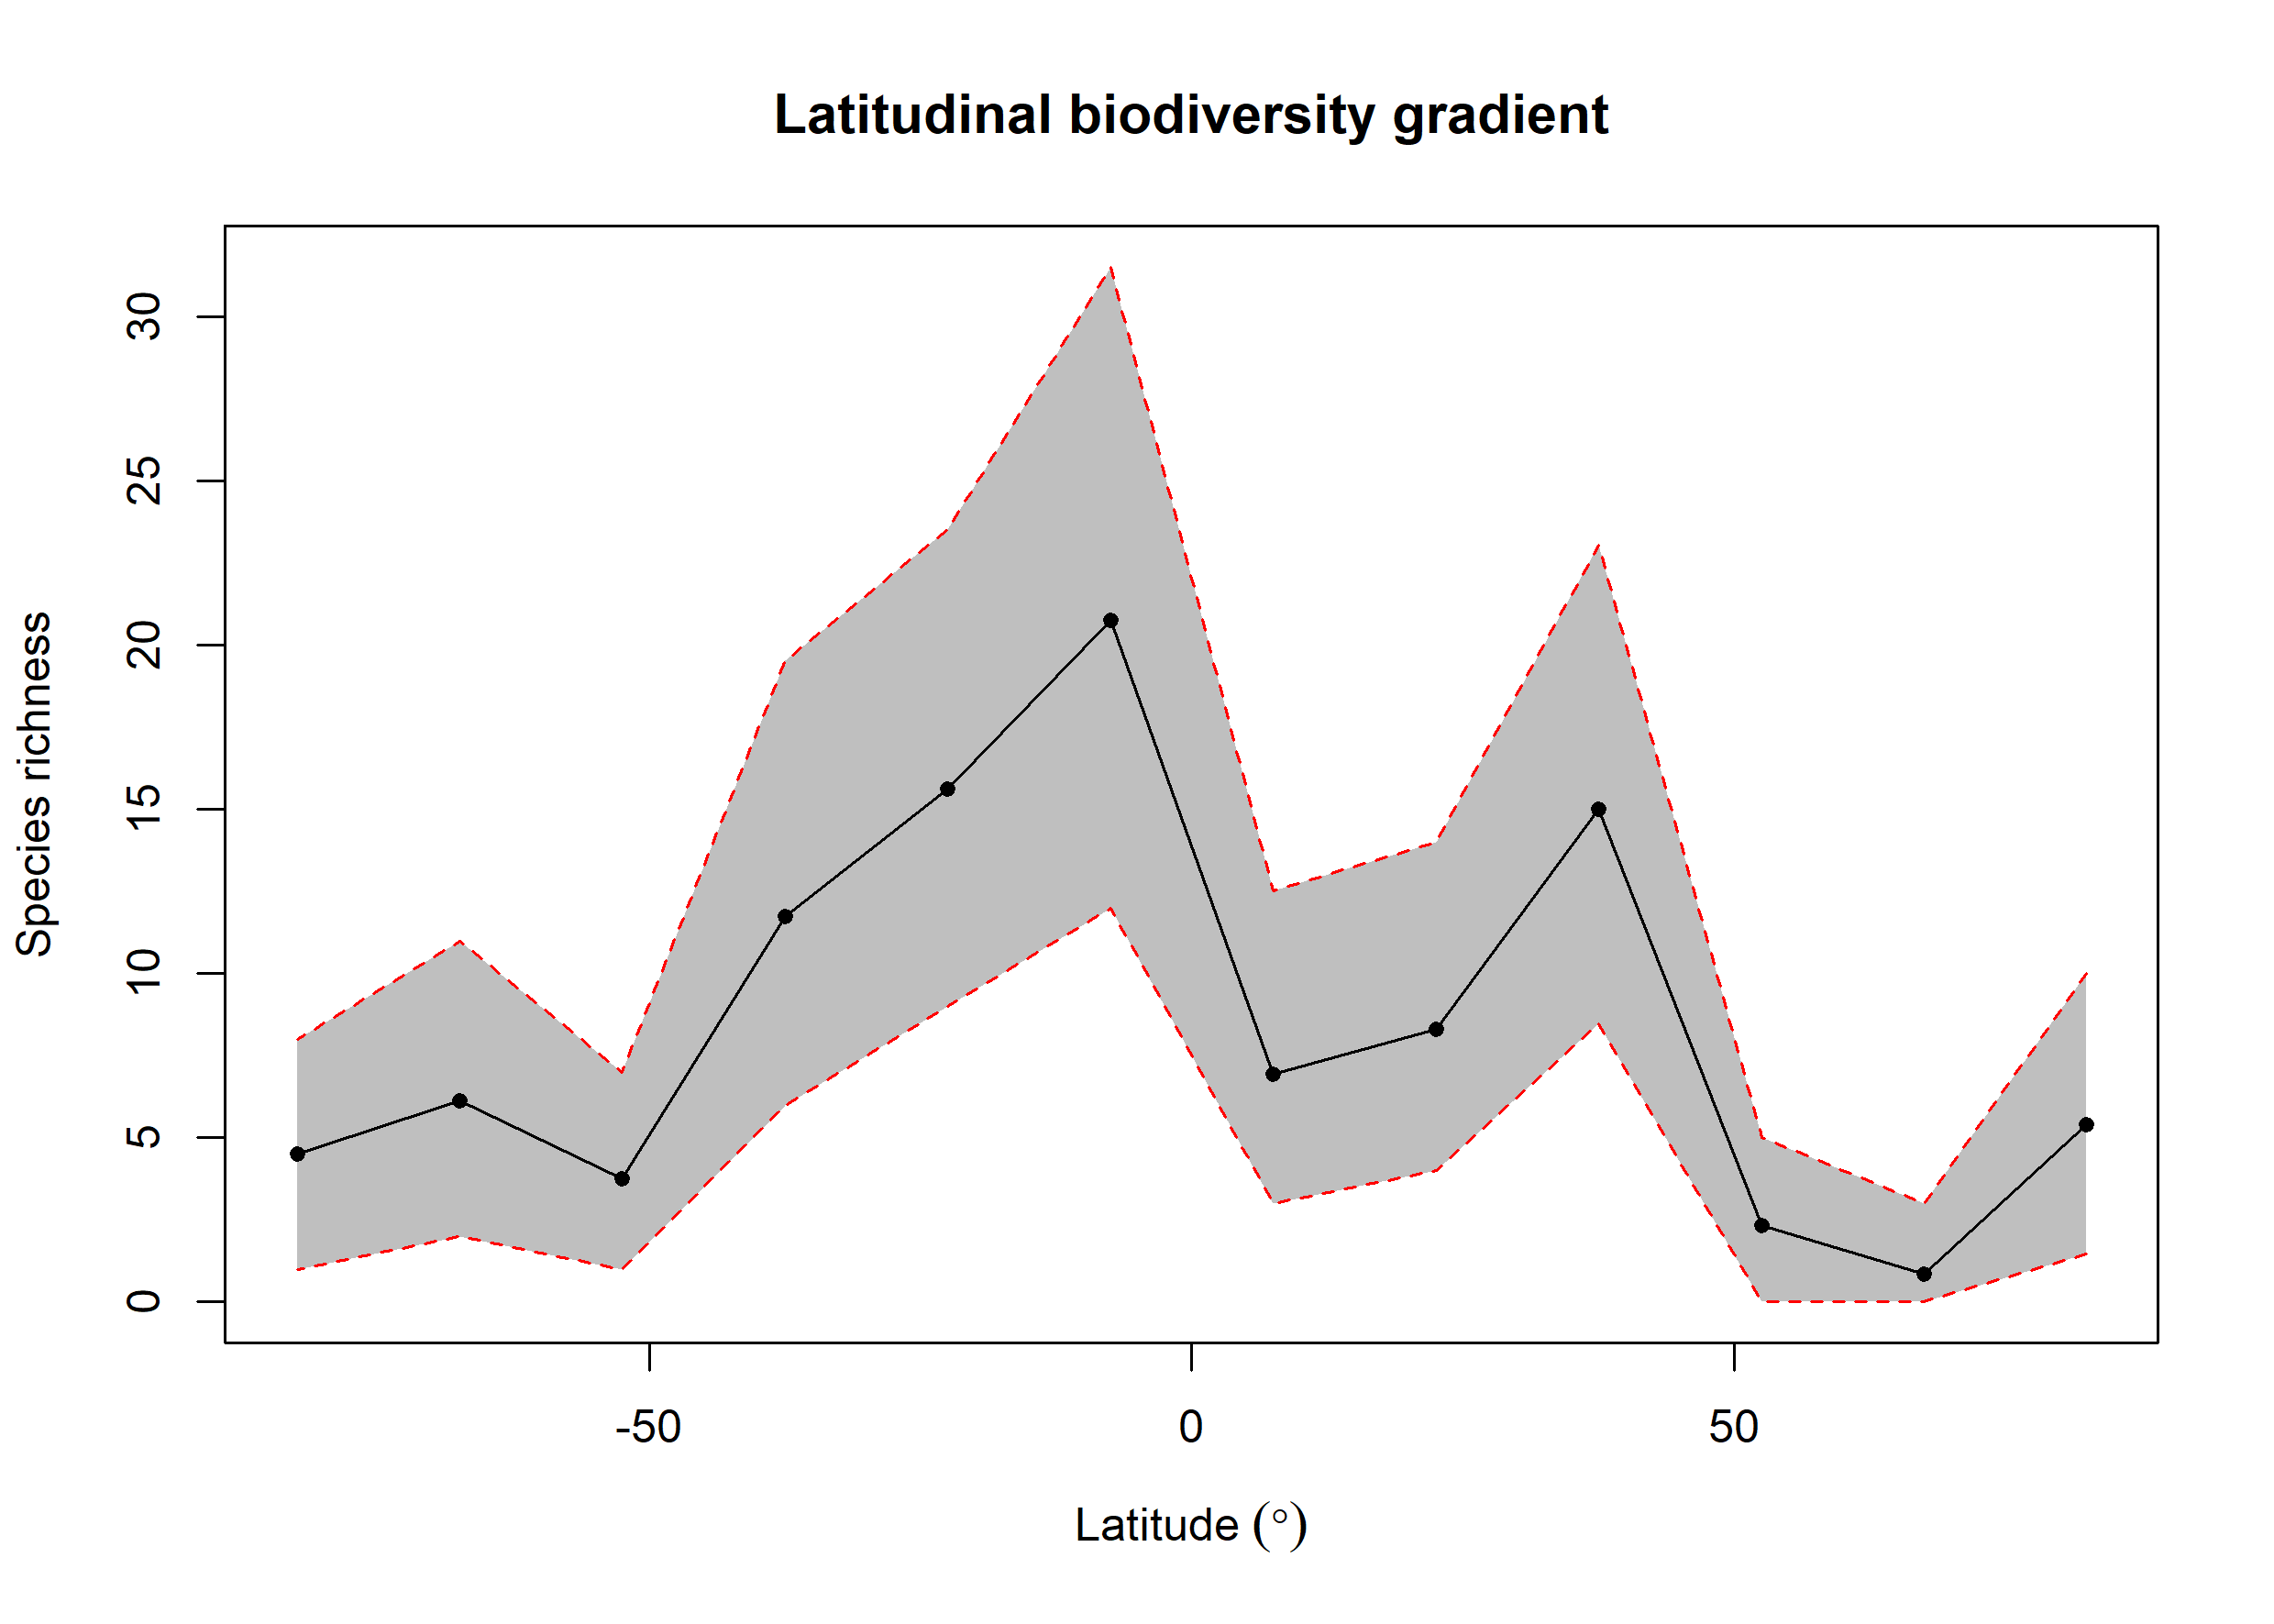

The table this chart was drawn from, first rows:
bin, max, min, mid, hemisphere, mean_richness, CI.Lower, CI.Upper
1, 90, 75, 82.5, N, 5.41, 1.475, 10
2, 75, 60, 67.5, N, 0.84, 0, 3
3, 60, 45, 52.5, N, 2.32, 0, 5
4, 45, 30, 37.5, N, 15, 8.475, 23.05
5, 30, 15, 22.5, N, 8.31, 4, 14
6, 15, 0, 7.5, N, 6.95, 3, 12.53
7, 0, -15, -7.5, S, 20.76, 12, 31.52
8, -15, -30, -22.5, S, 15.63, 9, 23.52
9, -30, -45, -37.5, S, 11.75, 6, 19.52
10, -45, -60, -52.5, S, 3.75, 1, 7
11, -60, -75, -67.5, S, 6.14, 2, 11
12, -75, -90, -82.5, S, 4.51, 1, 8
